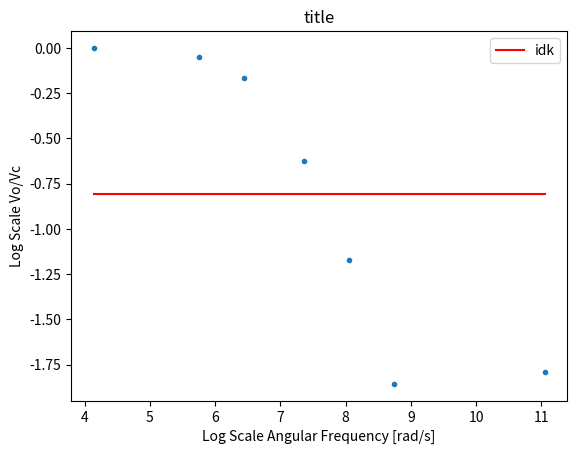

Here is the Python script that generated this plot:
import matplotlib.pyplot as plt
import numpy as np
from scipy.optimize import curve_fit

# data
freq = np.array([10, 50, 100, 250, 500, 1000, 10000]) #hz
vo = np.array([4, 4, 3.96, 3.88, 3.88, 3.84, 3.84]) #volts
vc = np.array([4, 3.80, 3.36, 2.08, 1.20, 600e-3, 640e-3]) #volts
ps = np.array([0, -0.78, -0.8, -0.6, -0.42, -232e-3, -252e-3]) #msec



# calc
ang_freq = 2*np.pi*freq
log_ang_freq = np.log(ang_freq)
ps_angle = ps*freq*(1) 

log_vc_over_vo = np.log(vc/vo)

# low-pass
def low_pass(x, a, t):
    return a / ((1 + (x**2)*(t**2)) ** 0.5)

# vc/vo vs ang_freq
fig = plt.figure()
plt.title('title')
plt.xlabel('Log Scale Angular Frequency [rad/s]')
plt.ylabel('Log Scale Vo/Vc')
plt.errorbar(log_ang_freq, log_vc_over_vo, fmt='.')

# fit
guesses = [-2, 1e-3]

popt, pcov = curve_fit(low_pass, log_ang_freq, log_vc_over_vo, p0=guesses)
plt.plot(log_ang_freq, low_pass(log_ang_freq, *popt), '-r', label=f"idk")

plt.legend()


# amplitude & time constant 
a_err = np.sqrt(np.diag(pcov))[0]
t_err = np.sqrt(np.diag(pcov))[1]

print(f"The amplitude constant: {popt[0]:.9f} +/- {a_err:.9f} volts")
print(f"The time constant: {popt[1]:.9f} +/- {t_err:.9f} sec")

# acceptance test
t_acc_err = 1e-3*np.sqrt((1000/10)**2 + ((1e-6/(0.05*1e-6))**2))
print(f"Values agree for time constant? They agree if A - B ({abs(popt[1] - 1e-3):.3f}) < 2(aA + aB) ({2*((t_err**2) + (t_acc_err)):.3f})")
print(f"Values agree time constant? {abs(popt[1] - 1e-3) < 2*((t_err**2) + (t_acc_err**2))}")

plt.show()
